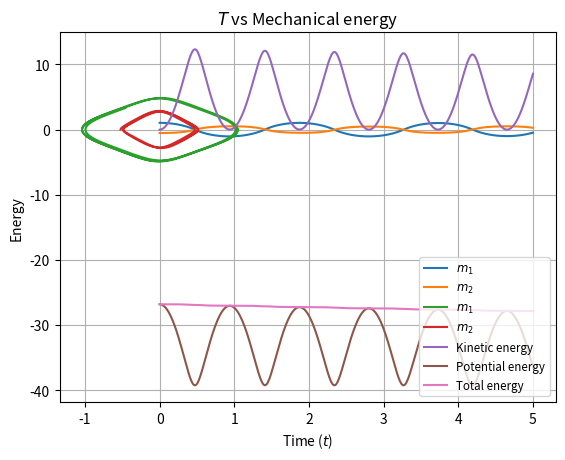

Write Python code to recreate this figure.
import numpy as np
import matplotlib.pyplot as plt
import matplotlib.animation as animation

# CI
y1, z1, y2, z2 = np.pi/3, 0, -np.pi/6, 0

# Parameters
g = 9.81
m1, m2, l1, l2 = 1.0, 1.0, 1.0, 2.0
h = 0.01
t, tf = 0, 5
N = int((tf-t)/h)

Y1, Z1, Y2, Z2, T = [y1], [z1], [y2], [z2], [t]

# Functions
def g1(y1,z1,y2,z2):
    return (-g*(2*m1+m2)*np.sin(y1)-m2*g*np.sin(y1-2*y2)-2*np.sin(y1-y2)*m2*((z2**2)*l2+(z1**2)*l1*np.cos(y1-y2)))/(l1*(2*m1+m2-m2*np.cos(2*y1-2*y2)))
def g2(y1,z1,y2,z2):
    return (2*np.sin(y1-y2)*(z1**2*l1*(m1+m2)+g*(m1+m2)*np.cos(y1)+z2**2*l2*m2*np.cos(y1-y2)))/(l2*(2*m1+m2-m2*np.cos(2*y1-2*y2)))

def energy_0(y1, z1, y2, z2):
    return -(m1+m2)*g*l1*np.cos(y1) - m2*g*l2*np.cos(y2)

def kinetic_energy(y1, z1, y2, z2):
    return 1/2*m1*l1**2*z1**2 + 1/2*m2*( l1**2*z1**2 + l2**2*z2**2 + 2*l1*l2*z1*z2*np.cos(y1-y2) )

def potential_energy(y1, z1, y2, z2):
    return -(m1 + m2)*g*l1*np.cos(y1) - m2*g*l2*np.cos(y2)

K = [kinetic_energy(y1, z1, y2, z2)]
V = [potential_energy(y1, z1, y2, z2)]
Energy = [kinetic_energy(y1, z1, y2, z2) + potential_energy(y1, z1, y2, z2)]

# RK4
for i in range(N):
    k1_1 = h*z1
    p1_1 = h*g1(y1,z1,y2,z2)
    k1_2 = h*z2
    p1_2 = h*g2(y1,z1,y2,z2)

    k2_1 = h*(z1 + p1_1/2)
    p2_1 = h*g1(y1 + k1_1/2, z1 + p1_1/2, y2 + k1_2/2, z2 + p1_2/2)
    k2_2 = h*(z2 + p1_2/2)
    p2_2 = h*g2(y1 + k1_1/2, z1 + p1_1/2, y2 + k1_2/2, z2 + p1_2/2)

    k3_1 = h*(z1 + p2_1/2)
    p3_1 = h*g1(y1 + k2_1/2, z1 + p2_1/2, y2 + k2_2/2, z2 + p2_1/2)
    k3_2 = h*(z2 + p2_2/2)
    p3_2 = h*g2(y1 + k2_1/2, z1 + p2_1/2, y2 + k2_2/2, z2 + p2_2/2)

    k4_1 = h*(z1 + p3_1)
    p4_1 = h*g1(y1 + k3_1, z1 + p3_1, y2 + k3_2, z2 + p3_2)
    k4_2 = h*(z2 + p3_2)
    p4_2 = h*g2(y1 + k3_1, z1 + p3_1, y2 + k3_2, z2 + p3_2)

    y1 = y1 + (k1_1 + 2*k2_1 + 2*k3_1 + k4_1)/6
    y2 = y2 + (k1_2 + 2*k2_2 + 2*k3_2 + k4_2)/6
    z1 = z1 + (p1_1 + 2*p2_1 + 2*p3_1 + p4_1)/6    
    z2 = z2 + (p1_2 + 2*p2_2 + 2*p3_2 + p4_2)/6
    t = t + h

    Y1.append(y1)
    Z1.append(z1)
    Y2.append(y2)
    Z2.append(z2)
    T.append(t)
    K.append(kinetic_energy(y1, z1, y2, z2))
    V.append(potential_energy(y1, z1, y2, z2))
    Energy.append(kinetic_energy(y1, z1, y2, z2) + potential_energy(y1, z1, y2, z2))


# PLOTS
label_1 = r"$m_1$"
label_2 = r"$m_2$"
# Plot of trajectory
plt.plot(T,Y1, label=label_1)
plt.plot(T,Y2, label=label_2)
plt.legend(loc='upper right', fontsize='small')
plt.title(r'$\theta$ vs $t$')
plt.xlabel(r'Time ($t$)')
plt.ylabel(r'Angle ($\theta$)')
plt.grid()
plt.show()

# Plot of phases space
plt.plot(Y1, Z1, label=label_1)
plt.plot(Y2, Z2, label=label_2)
plt.legend(loc='lower right', fontsize='small')
plt.title(r'$\theta$ vs $\dot{\theta}$')
plt.xlabel(r'Angle ($\theta$)')
plt.ylabel(r'Velocity ($\dot{\theta}$)')
plt.grid()
plt.show()

# Plot of energies
plt.plot(T,K, label='Kinetic energy')
plt.plot(T,V, label='Potential energy')
plt.plot(T, Energy, label='Total energy')
plt.legend(loc='lower right', fontsize='small')
plt.title(r'$T$ vs Mechanical energy')
plt.xlabel(r'Time ($t$)')
plt.ylabel(r'Energy')
plt.grid()
plt.show()

# Animación
fig = plt.figure()
ax=fig.gca()
ax.set_facecolor('#131310')
fig.set_facecolor('#131310')
ax.spines[['top', 'bottom', 'right', 'left']].set_color('#e8e6df')
ax.tick_params(axis='both', colors='#e8e6df')


def actualizar(i):
    ax.clear()
    plt.grid(color='#e8e6df')
    plt.plot([0,l1*np.sin(Y1[i])],[0,-l1*np.cos(Y1[i])], ls='--', lw=3, color='#FA2807')
    plt.plot([l1*np.sin(Y1[i]),l1*np.sin(Y1[i])+l2*np.sin(Y2[i])],[-l1*np.cos(Y1[i]),-l1*np.cos(Y1[i])-l2*np.cos(Y2[i])], ls='--', lw=3, color='#FA2807')
    plt.plot(l1*np.sin(Y1[i]),-l1*np.cos(Y1[i]), marker='o', markersize=8, color='#FA2807')
    plt.plot(l1*np.sin(Y1[i])+l2*np.sin(Y2[i]),-l1*np.cos(Y1[i])-l2*np.cos(Y2[i]), marker='o', markersize=8, color='#FA2807')
    plt.title('t = '+str(round(T[i],3))+'s', color='#e8e6df')
    plt.xlim(-l1-l2,l1+l2)
    plt.ylim(-l1-l2,0)
ani=animation.FuncAnimation(fig,actualizar,range(len(T)),interval=100)
# ani.save('double_pendulum.gif')
# plt.show()